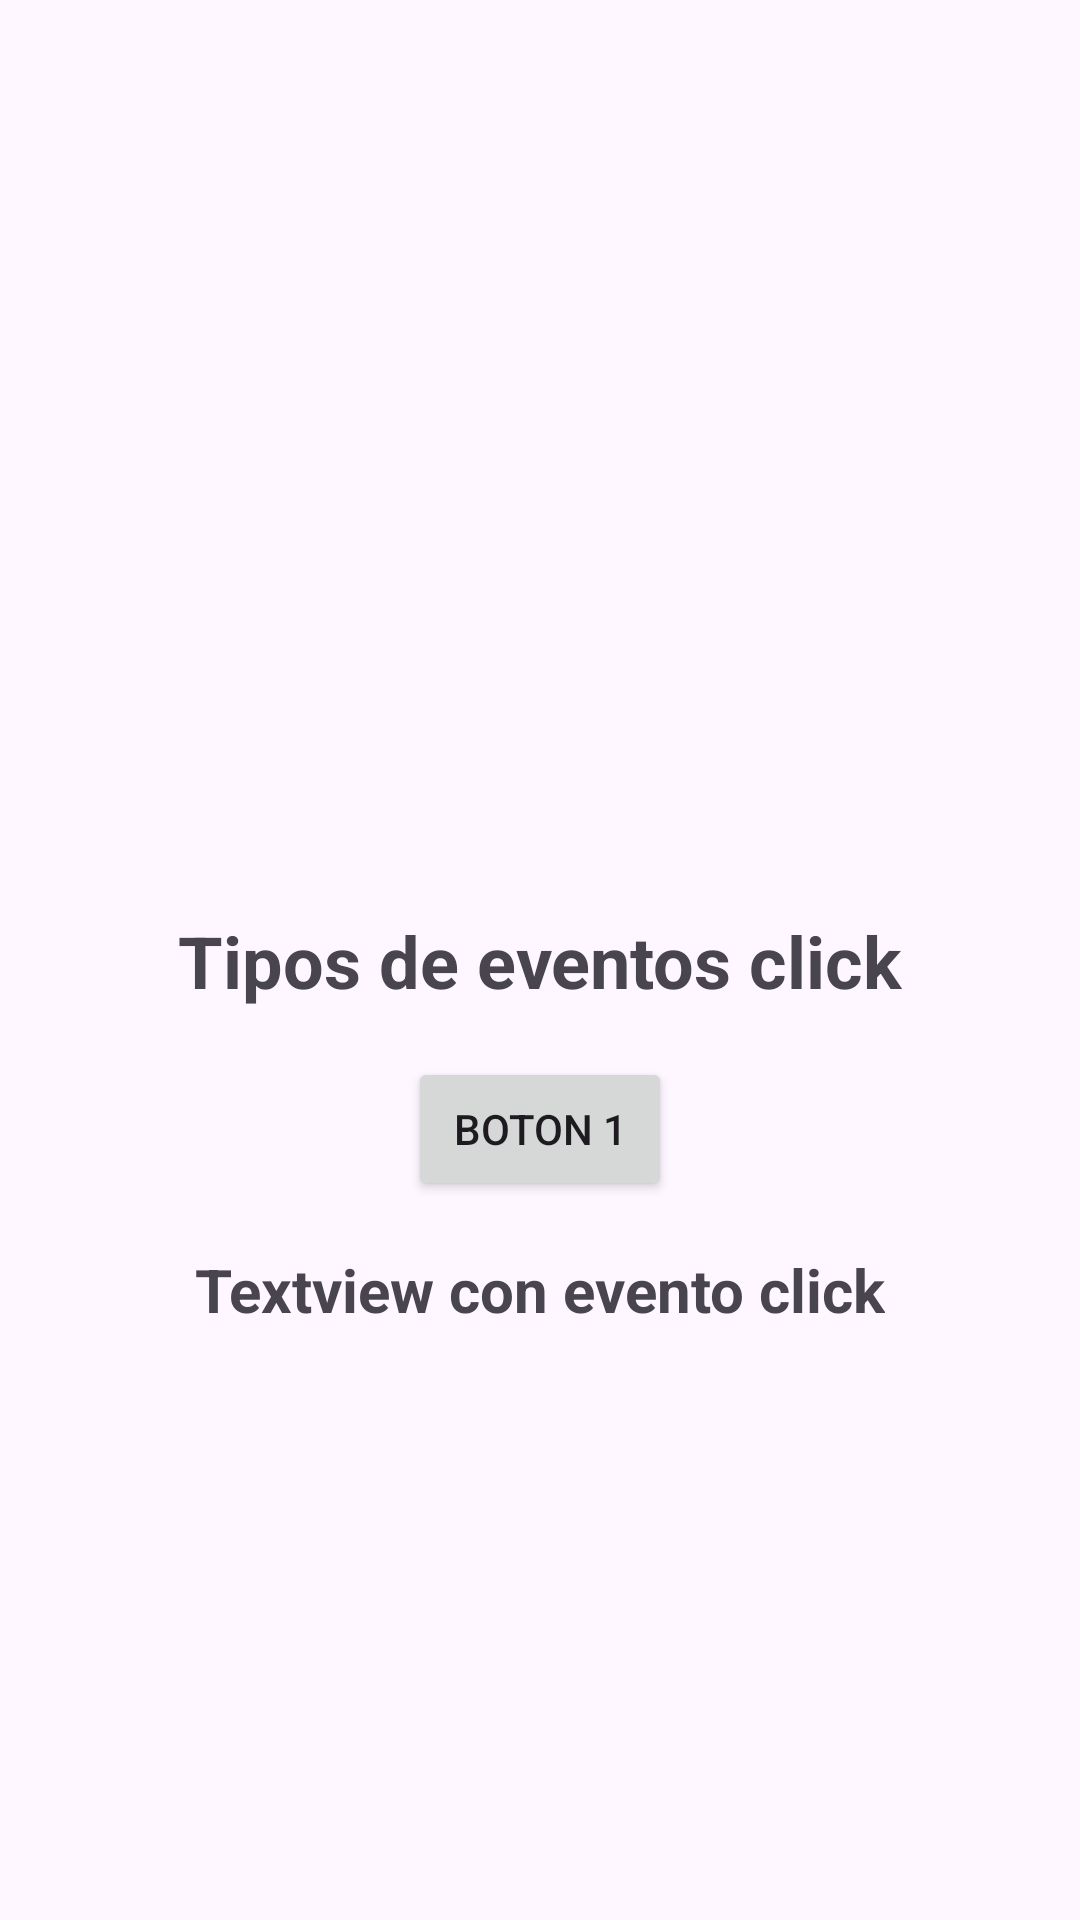

Write the Android layout XML for this screen, with the resource values it uses.
<!-- AndroidManifest.xml: application theme Theme.ConceptosBasicos -->
<!-- res/layout/activity_click_event.xml -->
<?xml version="1.0" encoding="utf-8"?>
<androidx.constraintlayout.widget.ConstraintLayout xmlns:android="http://schemas.android.com/apk/res/android"
    xmlns:app="http://schemas.android.com/apk/res-auto"
    xmlns:tools="http://schemas.android.com/tools"
    android:layout_width="match_parent"
    android:layout_height="match_parent"
    tools:context=".ClickEventActivity">

    <TextView
        android:id="@+id/textView8"
        android:layout_width="wrap_content"
        android:layout_height="wrap_content"
        android:text="Tipos de eventos click"
        android:textSize="24sp"
        android:textStyle="bold"
        app:layout_constraintBottom_toBottomOf="parent"
        app:layout_constraintEnd_toEndOf="parent"
        app:layout_constraintStart_toStartOf="parent"
        app:layout_constraintTop_toTopOf="parent" />

    <Button
        android:id="@+id/button_1"
        android:layout_width="wrap_content"
        android:layout_height="wrap_content"
        android:layout_marginTop="16dp"
        android:text="@string/button_1"
        app:layout_constraintEnd_toEndOf="parent"
        app:layout_constraintStart_toStartOf="parent"
        app:layout_constraintTop_toBottomOf="@+id/textView8" />

    <TextView
        android:id="@+id/myTextView"
        android:layout_width="wrap_content"
        android:layout_height="wrap_content"
        android:layout_marginTop="16dp"
        android:text="@string/textview_2"
        android:textSize="20sp"
        android:textStyle="bold"
        app:layout_constraintEnd_toEndOf="parent"
        app:layout_constraintStart_toStartOf="parent"
        app:layout_constraintTop_toBottomOf="@+id/button_1" />
</androidx.constraintlayout.widget.ConstraintLayout>
<!-- resources referenced by this layout -->
<resources>
  <string name="button_1">Boton 1</string>
  <string name="textview_2">Textview con evento click</string>
  <style name="Theme.ConceptosBasicos" parent="Base.Theme.ConceptosBasicos" />
  <style name="Base.Theme.ConceptosBasicos" parent="Theme.Material3.DayNight.NoActionBar">
          
          
      </style>
</resources>
